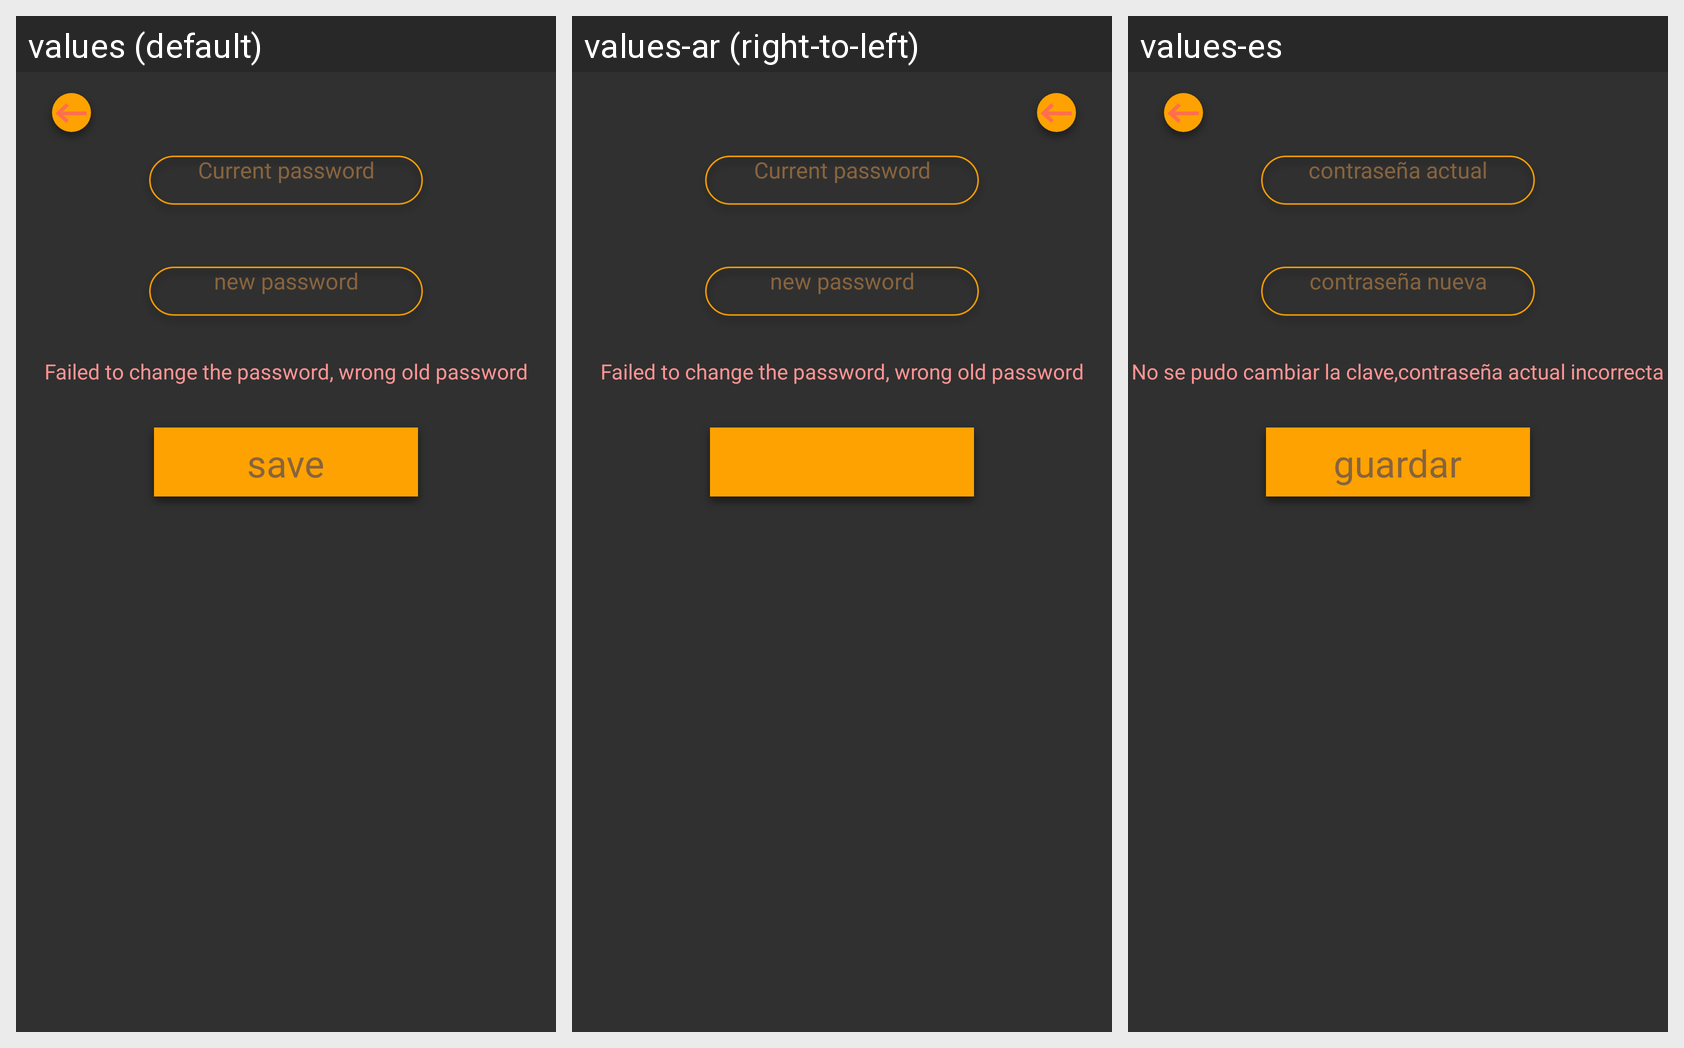

Here is an Android app screen in its default locale and in the app's own translations. Write out the translated-string differences for the strings that appear on this screen.
Android screen res/layout/fragment_password_change.xml rendered under 3 locales, left to right: values (default), values-ar (right-to-left), values-es. Device: Nexus 5 (rendered at 1080×1920; each locale shown at half size, 540×960, under a caption strip naming it); theme Theme.AppCompat.NoActionBar.
Strings drawn on this screen, with the default value and each locale's value (text and hints the layout hard-codes, and strings that could not be matched under every locale, appear in the picture but are not listed):

failed_to_change_password_wrong_old_password
  values: Failed to change the password, wrong old password
  values-ar: Failed to change the password, wrong old password
  values-es: No se pudo cambiar la clave,contraseña actual incorrecta

old_password
  values: Current password
  values-ar: Current password
  values-es: contraseña actual

new_password
  values: new password
  values-ar: new password
  values-es: contraseña nueva
